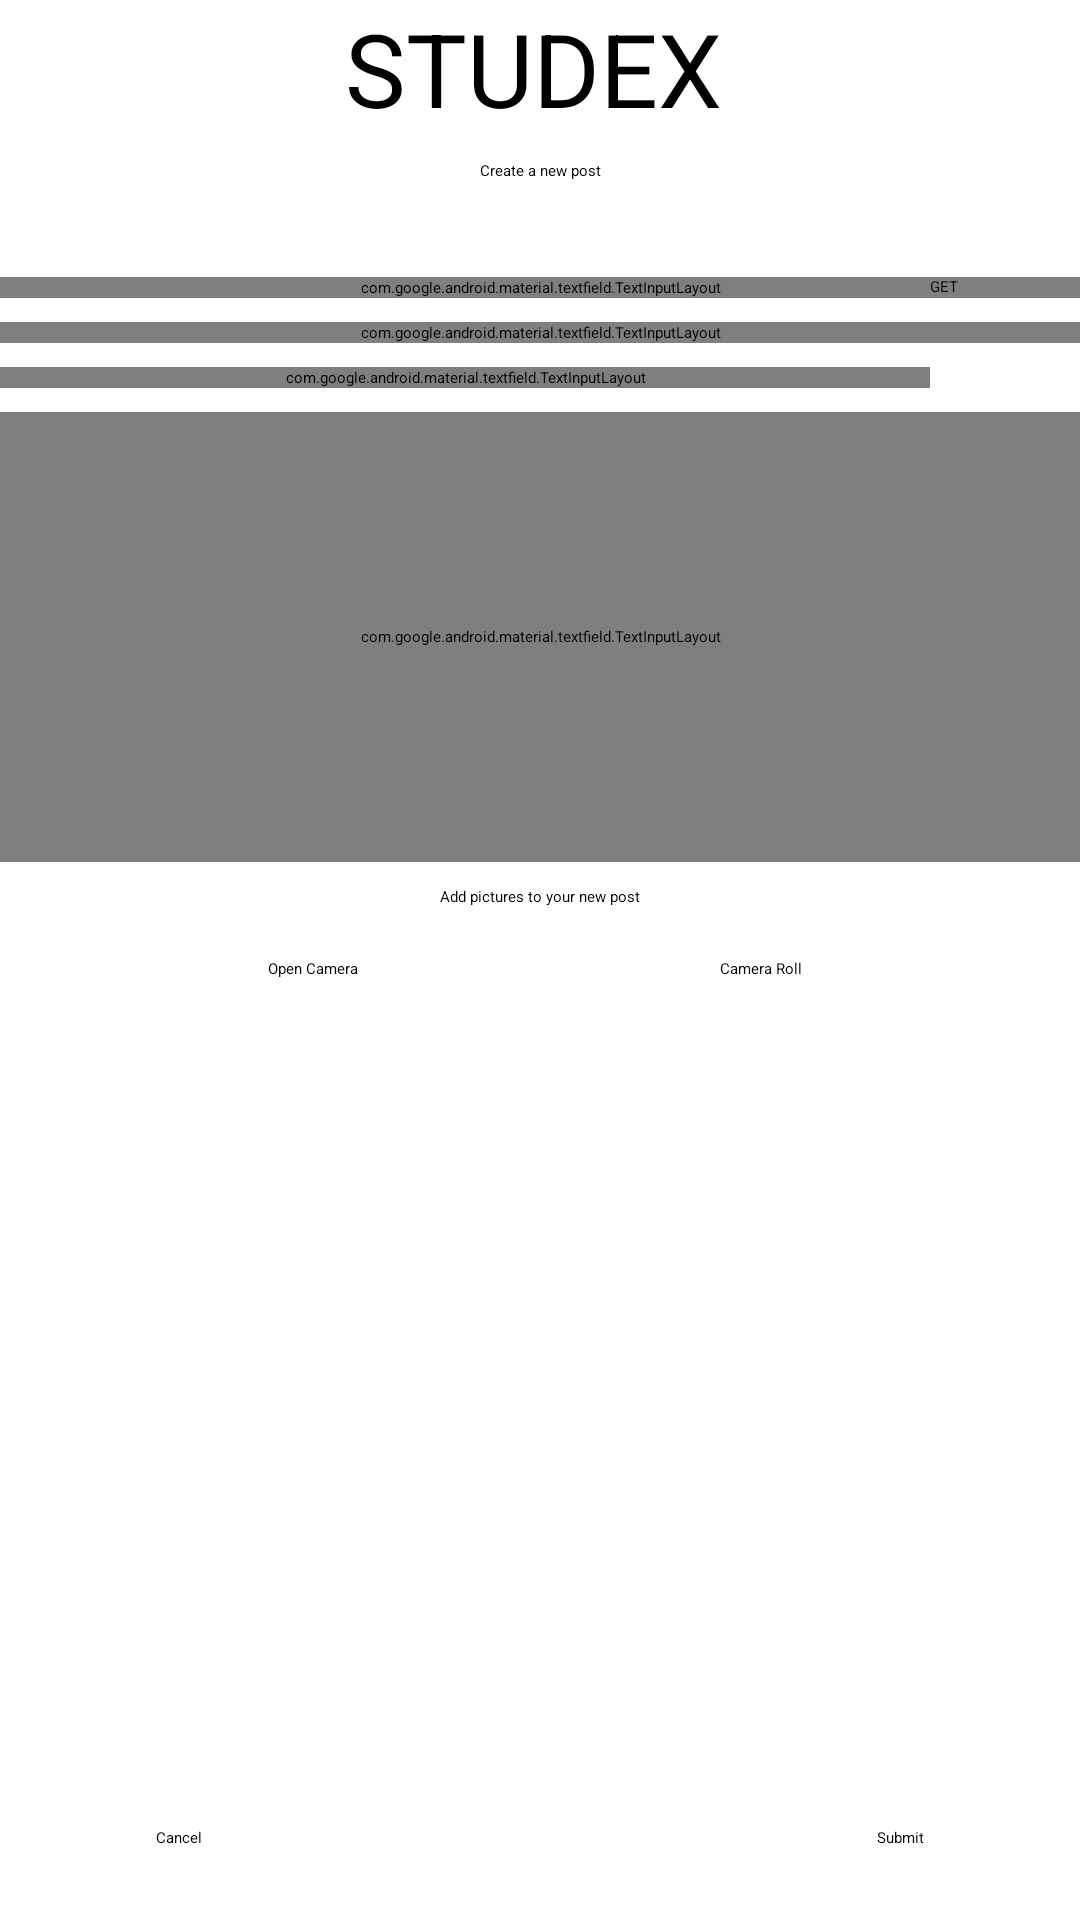

Write the Android layout XML for this screen, with the resource values it uses.
<!-- AndroidManifest.xml: application theme Theme.Studex -->
<!-- res/layout/fragment_new_listing.xml -->
<?xml version="1.0" encoding="utf-8"?>
<androidx.constraintlayout.widget.ConstraintLayout xmlns:android="http://schemas.android.com/apk/res/android"
    xmlns:app="http://schemas.android.com/apk/res-auto"
    xmlns:tools="http://schemas.android.com/tools"
    android:id="@+id/frameLayout2"
    android:layout_width="match_parent"
    android:layout_height="match_parent"
    tools:context=".fragments.NewListingFragment">

    <TextView
        android:id="@+id/studex_text2"
        android:layout_width="wrap_content"
        android:layout_height="wrap_content"
        android:text="STUDEX"
        android:textSize="34sp"
        app:layout_constraintBottom_toTopOf="@+id/edit_listing_text"
        app:layout_constraintEnd_toEndOf="parent"
        app:layout_constraintHorizontal_bias="0.491"
        app:layout_constraintStart_toStartOf="parent"
        app:layout_constraintTop_toTopOf="parent" />

    <TextView
        android:id="@+id/edit_listing_text"
        android:layout_width="wrap_content"
        android:layout_height="wrap_content"
        android:layout_marginTop="8dp"
        android:text="Create a new post"
        app:layout_constraintEnd_toEndOf="parent"
        app:layout_constraintStart_toStartOf="parent"
        app:layout_constraintTop_toBottomOf="@+id/studex_text2" />

    <com.google.android.material.textfield.TextInputLayout
        android:id="@+id/textInputLayout4"
        android:layout_width="0dp"
        android:layout_height="wrap_content"
        android:layout_marginTop="32dp"
        app:layout_constraintEnd_toEndOf="parent"
        app:layout_constraintStart_toStartOf="parent"
        app:layout_constraintTop_toBottomOf="@+id/edit_listing_text">

        <com.google.android.material.textfield.TextInputEditText
            android:id="@+id/title_field"
            android:layout_width="match_parent"
            android:layout_height="wrap_content"
            android:hint="Book Title"
            android:inputType="textPersonName" />
    </com.google.android.material.textfield.TextInputLayout>

    <com.google.android.material.textfield.TextInputLayout
        android:id="@+id/textInputLayout5"
        android:layout_width="0dp"
        android:layout_height="wrap_content"
        android:layout_marginTop="8dp"
        app:layout_constraintEnd_toEndOf="parent"
        app:layout_constraintStart_toStartOf="parent"
        app:layout_constraintTop_toBottomOf="@+id/textInputLayout4">

        <com.google.android.material.textfield.TextInputEditText
            android:id="@+id/price_field"
            android:layout_width="match_parent"
            android:layout_height="wrap_content"
            android:hint="Price (default: 0 kr)"
            android:inputType="phone" />
    </com.google.android.material.textfield.TextInputLayout>

    <com.google.android.material.textfield.TextInputLayout
        android:id="@+id/textInputLayout6"
        android:layout_width="0dp"
        android:layout_height="wrap_content"
        android:layout_marginTop="8dp"
        app:layout_constraintEnd_toStartOf="@+id/get_location_button"
        app:layout_constraintStart_toStartOf="parent"
        app:layout_constraintTop_toBottomOf="@+id/textInputLayout5">

        <com.google.android.material.textfield.TextInputEditText
            android:id="@+id/location_field"
            android:layout_width="match_parent"
            android:layout_height="wrap_content"
            android:hint="Location (optional)"
            android:inputType="textPersonName" />
    </com.google.android.material.textfield.TextInputLayout>

    <com.google.android.material.textfield.TextInputLayout
        android:id="@+id/textInputLayout7"
        android:layout_width="0dp"
        android:layout_height="150dp"
        android:layout_marginTop="8dp"
        app:layout_constraintEnd_toEndOf="parent"
        app:layout_constraintStart_toStartOf="parent"
        app:layout_constraintTop_toBottomOf="@+id/textInputLayout6">

        <com.google.android.material.textfield.TextInputEditText
            android:id="@+id/description_field"
            android:layout_width="match_parent"
            android:layout_height="150dp"
            android:gravity="top"
            android:hint="Description (isbn, condition, author, etc.)"
            app:counterEnabled="true"
            app:counterMaxLength="240" />
    </com.google.android.material.textfield.TextInputLayout>

    <Button
        android:id="@+id/open_camera_button"
        android:layout_width="wrap_content"
        android:layout_height="wrap_content"
        android:layout_marginTop="32dp"
        android:layout_marginEnd="32dp"
        android:text="Open Camera"
        app:layout_constraintEnd_toEndOf="@+id/studex_text2"
        app:layout_constraintStart_toStartOf="parent"
        app:layout_constraintTop_toBottomOf="@+id/textInputLayout7" />

    <Button
        android:id="@+id/add_picture_button"
        android:layout_width="wrap_content"
        android:layout_height="wrap_content"
        android:layout_marginStart="32dp"
        android:layout_marginTop="32dp"
        android:text="Camera Roll"
        app:layout_constraintEnd_toEndOf="parent"
        app:layout_constraintStart_toStartOf="@+id/studex_text2"
        app:layout_constraintTop_toBottomOf="@+id/textInputLayout7" />

    <TextView
        android:id="@+id/textView"
        android:layout_width="wrap_content"
        android:layout_height="wrap_content"
        android:layout_marginTop="8dp"
        android:text="Add pictures to your new post"
        app:layout_constraintEnd_toEndOf="parent"
        app:layout_constraintStart_toStartOf="parent"
        app:layout_constraintTop_toBottomOf="@+id/textInputLayout7" />

    <Button
        android:id="@+id/get_location_button"
        android:layout_width="50dp"
        android:layout_height="68dp"
        android:text="GET"
        app:layout_constraintBottom_toTopOf="@+id/textInputLayout7"
        app:layout_constraintEnd_toEndOf="parent"
        app:layout_constraintTop_toBottomOf="@+id/textInputLayout5" />

    <Button
        android:id="@+id/submit_post_button"
        android:layout_width="wrap_content"
        android:layout_height="wrap_content"
        android:layout_marginBottom="24dp"
        android:text="Submit"
        app:layout_constraintBottom_toBottomOf="parent"
        app:layout_constraintEnd_toEndOf="parent"
        app:layout_constraintStart_toStartOf="@+id/add_picture_button" />

    <Button
        android:id="@+id/cancel_post_button"
        android:layout_width="wrap_content"
        android:layout_height="wrap_content"
        android:layout_marginBottom="24dp"
        android:text="Cancel"
        app:layout_constraintBottom_toBottomOf="parent"
        app:layout_constraintEnd_toEndOf="@+id/open_camera_button"
        app:layout_constraintStart_toStartOf="parent" />

</androidx.constraintlayout.widget.ConstraintLayout>
<!-- resources referenced by this layout -->
<resources>

</resources>
